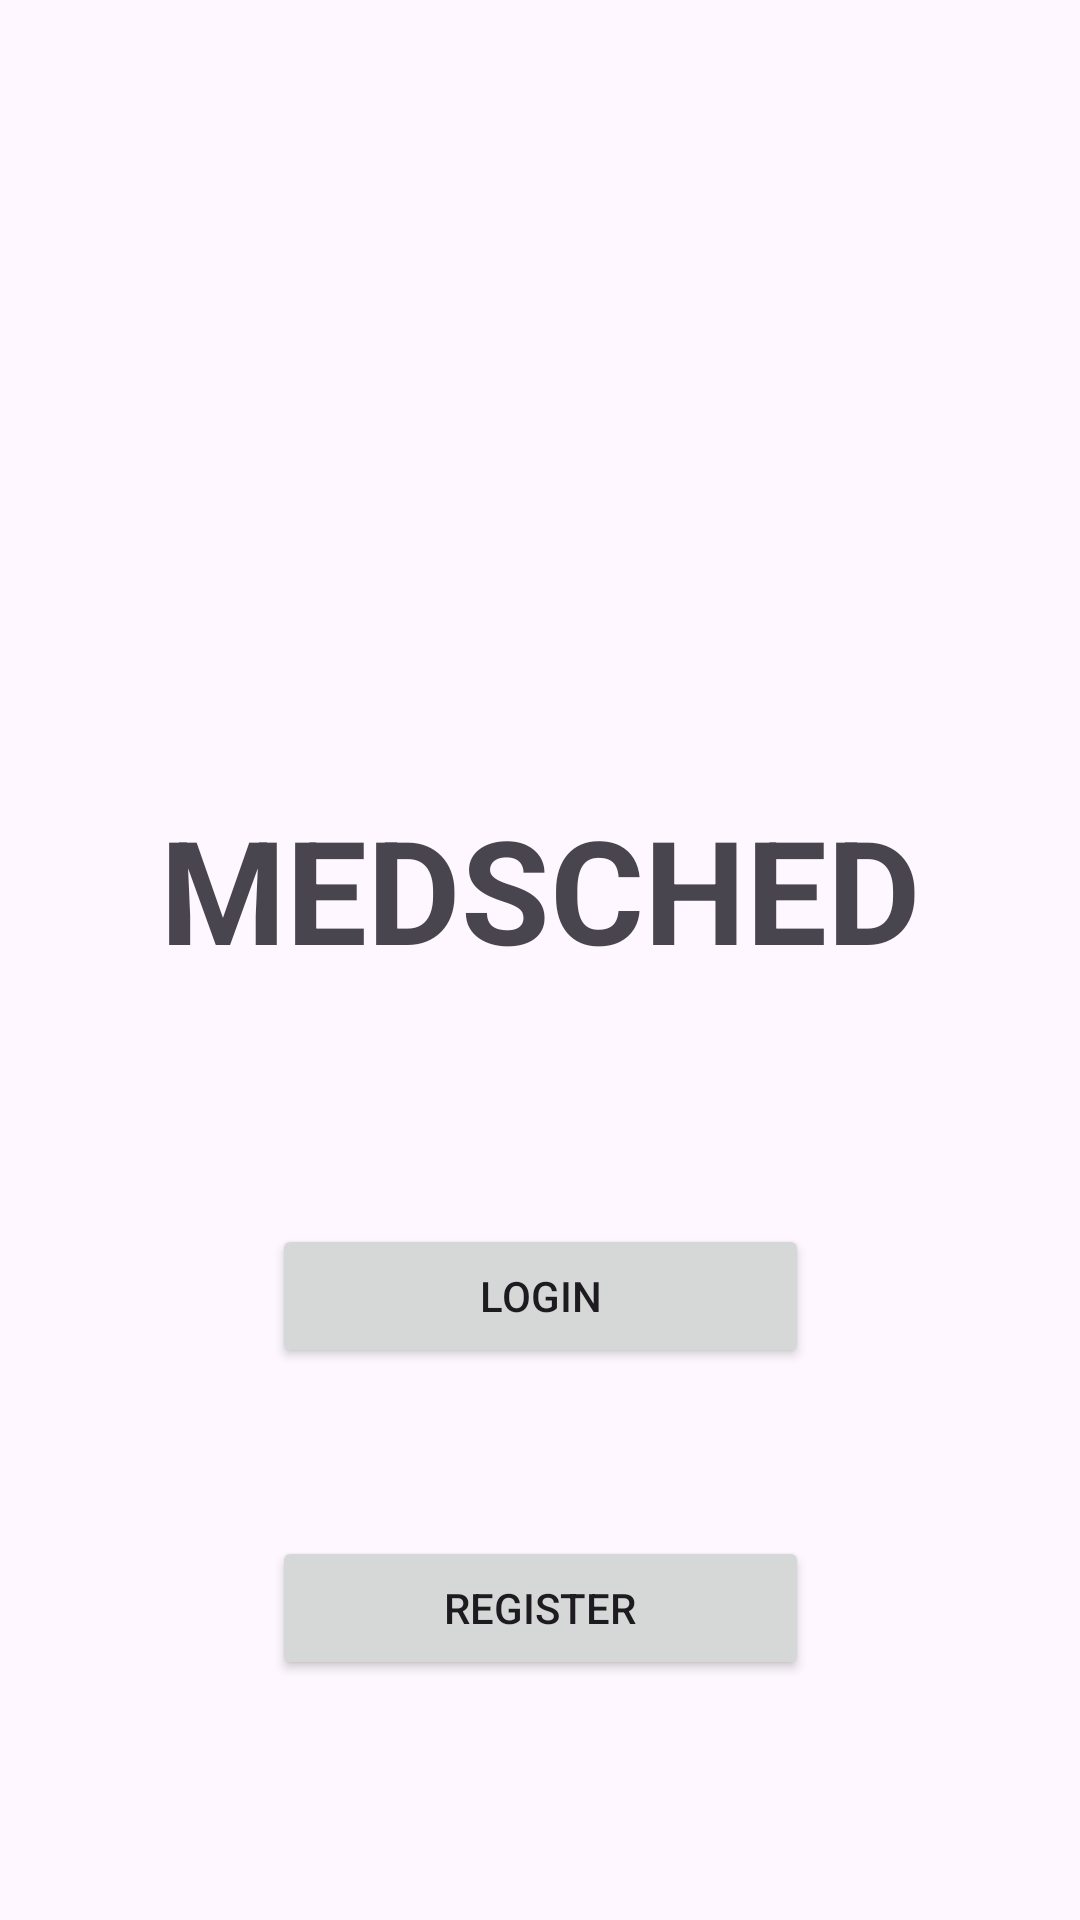

Here is an Android app screen rendered from its layout file. Give the layout XML and the strings, colors and styles it references.
<!-- AndroidManifest.xml: application theme Theme.MedSched_App -->
<!-- res/layout/start_page.xml -->
<?xml version="1.0" encoding="utf-8"?>
<androidx.constraintlayout.widget.ConstraintLayout xmlns:android="http://schemas.android.com/apk/res/android"
    xmlns:app="http://schemas.android.com/apk/res-auto"
    xmlns:tools="http://schemas.android.com/tools"
    android:id="@+id/start_page"
    android:layout_width="match_parent"
    android:layout_height="match_parent"
    tools:context=".StartPage">

    <TextView
        android:id="@+id/startTitle"
        android:layout_width="315dp"
        android:layout_height="84dp"
        android:layout_marginTop="32dp"
        android:gravity="center"
        android:text="MEDSCHED"
        android:textSize="48dp"
        android:textStyle="bold"
        app:layout_constraintBottom_toTopOf="@+id/loginBtn"
        app:layout_constraintEnd_toEndOf="parent"
        app:layout_constraintStart_toStartOf="parent"
        app:layout_constraintTop_toBottomOf="@+id/medsched_icon"
        app:layout_constraintVertical_bias="0.12" />

    <ImageView
        android:id="@+id/medsched_icon"
        android:layout_width="179dp"
        android:layout_height="122dp"
        android:layout_marginStart="116dp"
        android:layout_marginTop="91dp"
        android:layout_marginEnd="116dp"
        app:layout_constraintEnd_toEndOf="parent"
        app:layout_constraintStart_toStartOf="parent"
        app:layout_constraintTop_toTopOf="parent"
        tools:srcCompat="@tools:sample/avatars" />

    <Button
        android:id="@+id/loginBtn"
        android:layout_width="179dp"
        android:layout_height="48dp"
        android:layout_marginBottom="56dp"
        android:text="LOGIN"
        android:onClick="toLogin"
        app:layout_constraintBottom_toTopOf="@+id/registerBtn"
        app:layout_constraintEnd_toEndOf="parent"
        app:layout_constraintStart_toStartOf="parent" />

    <Button
        android:id="@+id/registerBtn"
        android:layout_width="179dp"
        android:layout_height="48dp"
        android:layout_marginBottom="80dp"
        android:text="REGISTER"
        android:onClick="toRegister"
        app:layout_constraintBottom_toBottomOf="parent"
        app:layout_constraintEnd_toEndOf="parent"
        app:layout_constraintStart_toStartOf="parent" />

</androidx.constraintlayout.widget.ConstraintLayout>
<!-- resources referenced by this layout -->
<resources>
  <style name="Theme.MedSched_App" parent="Base.Theme.MedSched_App" />
  <style name="Base.Theme.MedSched_App" parent="Theme.Material3.DayNight.NoActionBar">
          
          
      </style>
</resources>
